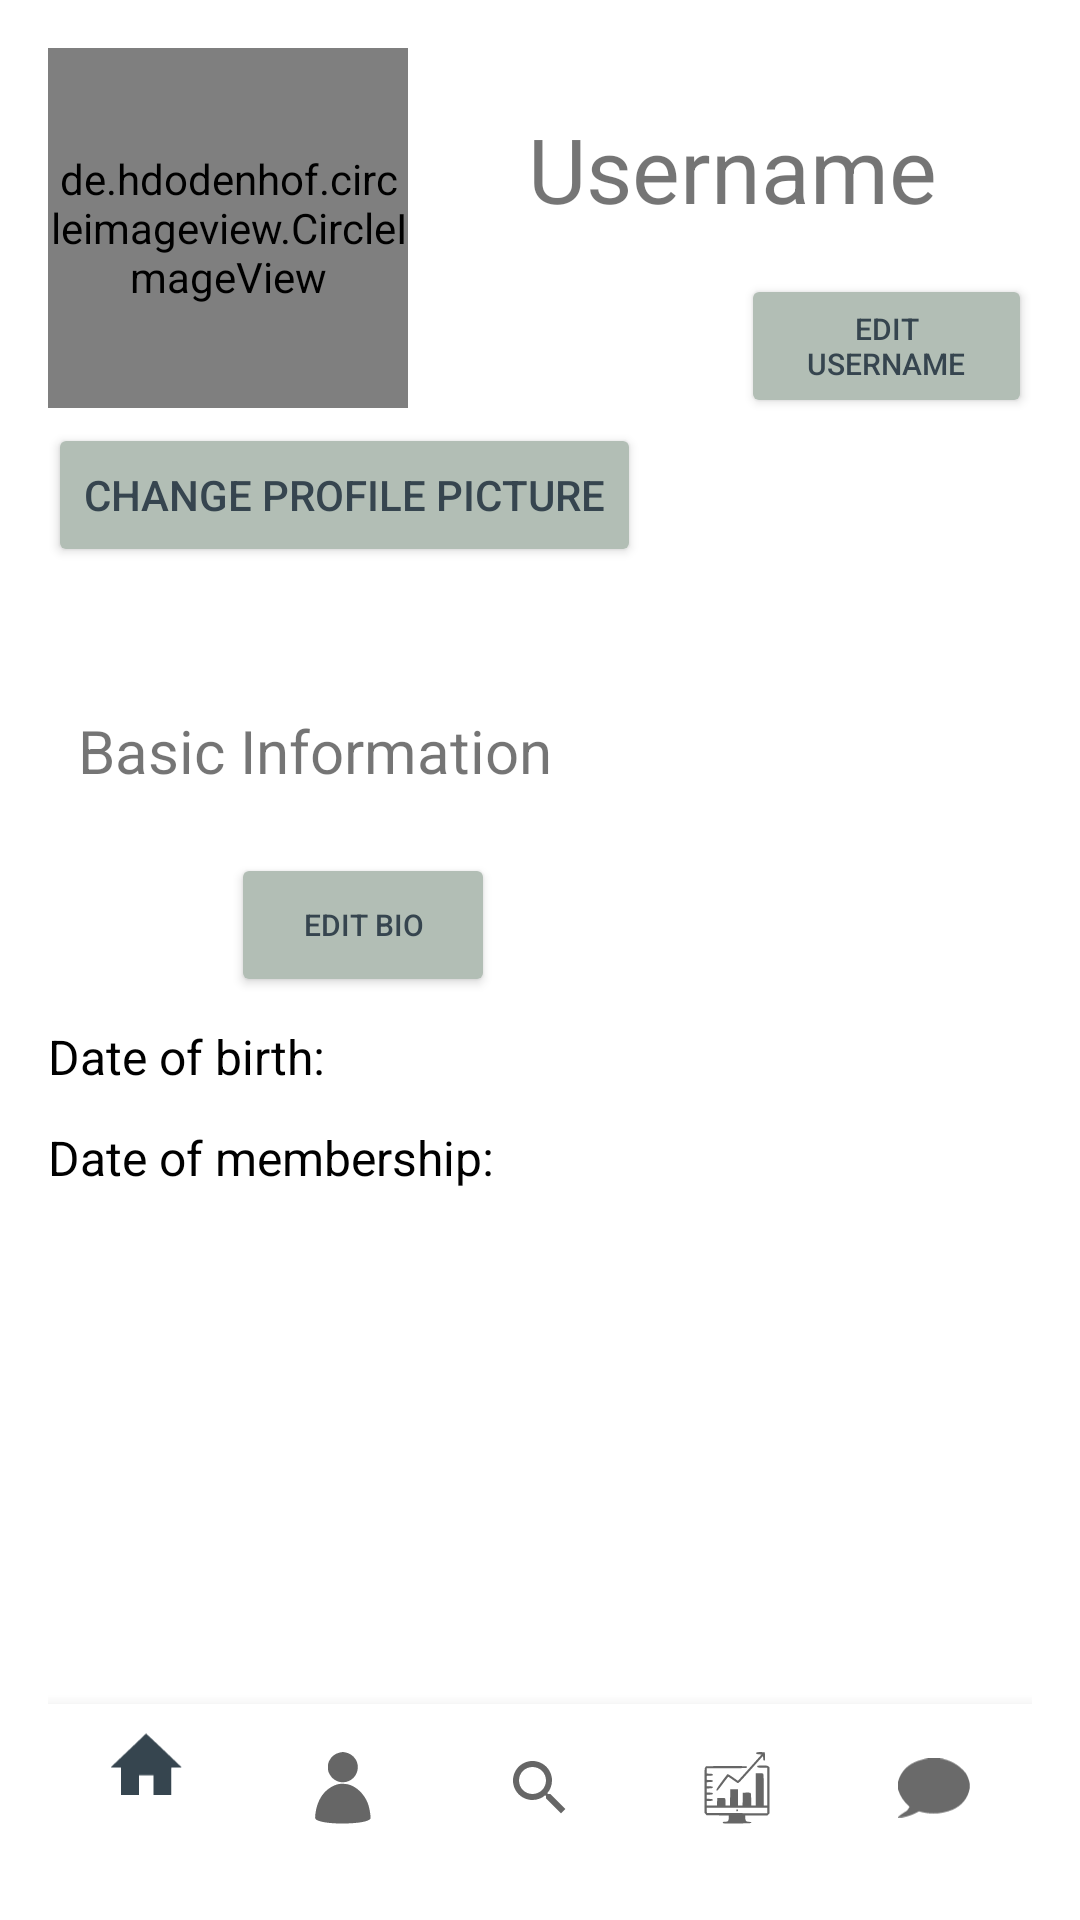

Write the Android layout XML for this screen, with the resource values it uses.
<!-- AndroidManifest.xml: application theme Theme.Projekt -->
<!-- res/layout/activity_user_profile.xml -->
<?xml version="1.0" encoding="utf-8"?>
<LinearLayout
    xmlns:android="http://schemas.android.com/apk/res/android"
    xmlns:app="http://schemas.android.com/apk/res-auto"
    xmlns:tools="http://schemas.android.com/tools"
    android:id="@+id/drawer_layout"
    android:layout_width="match_parent"
    android:layout_height="match_parent"
    tools:context=".UserProfile">

    <RelativeLayout
        android:layout_width="match_parent"
        android:layout_height="match_parent"
        android:padding="16dp">

        <de.hdodenhof.circleimageview.CircleImageView
            android:id="@+id/profile_picture"
            android:layout_width="120dp"
            android:layout_height="120dp"
            android:scaleType="centerCrop"
            android:src="@drawable/ic_profile_picture_launcher_foreground" />

        <Button
            android:id="@+id/edit_image"
            android:layout_width="wrap_content"
            android:layout_height="wrap_content"
            android:layout_marginTop="5dp"
            android:text="Change profile picture"
            android:layout_below="@+id/profile_picture"
            android:textColor="@color/charcoal"
            android:backgroundTint="@color/ash_gray"
            />

        <TextView
            android:id="@+id/username"
            android:layout_width="wrap_content"
            android:layout_height="wrap_content"
            android:layout_marginStart="40dp"
            android:layout_marginTop="20dp"
            android:layout_toEndOf="@+id/profile_picture"
            android:text="Username"
            android:textSize="30sp" />

        <Button
            android:id="@+id/edit_username"
            android:layout_width="wrap_content"
            android:layout_height="wrap_content"
            android:layout_marginStart="111dp"
            android:layout_marginLeft="166dp"
            android:layout_marginTop="15dp"
            android:layout_below= "@id/username"
            android:layout_toEndOf="@id/profile_picture"
            android:text="Edit username"
            android:textSize="10sp"
            android:textColor="@color/charcoal"
            android:backgroundTint="@color/ash_gray"
            />

        <TextView
            android:id="@+id/user_bio"
            android:layout_width="match_parent"
            android:layout_height="wrap_content"
            android:layout_alignBottom="@id/edit_image"
            android:layout_marginTop="40dp"
            android:layout_marginBottom="-85dp"
            android:padding="10dp"
            android:text="Basic Information"
            android:textSize="20dp" />

        <Button
            android:id="@+id/edit_bio"
            android:layout_width="wrap_content"
            android:layout_height="wrap_content"
            android:layout_alignBottom="@id/user_bio"
            android:layout_marginStart="61dp"
            android:layout_marginTop="75dp"
            android:layout_marginBottom="-59dp"
            android:text="Edit bio"
            android:textSize="10sp"
            android:textColor="@color/charcoal"
            android:backgroundTint="@color/ash_gray" />

        
        
        <TextView
            android:id="@+id/birthdate_textview"
            android:layout_width="wrap_content"
            android:layout_height="wrap_content"
            android:layout_alignBottom="@id/edit_bio"
            android:layout_marginBottom="-31dp"
            android:text="Date of birth:"
            android:textColor="@color/black"
            android:textSize="16dp" />

        
        <TextView
            android:id="@+id/birth_date"
            android:layout_width="wrap_content"
            android:layout_height="wrap_content"
            android:layout_alignEnd="@+id/birthdate_textview"
            android:layout_alignBottom="@id/edit_bio"
            android:layout_marginEnd="-86dp"
            android:layout_marginBottom="-28dp" />

        <TextView
            android:id="@+id/membership_date_textview"
            android:layout_width="wrap_content"
            android:layout_height="wrap_content"
            android:layout_alignBottom="@id/birthdate_textview"
            android:layout_marginBottom="-34dp"
            android:text="Date of membership:"
            android:textColor="@color/black"
            android:textSize="16dp" />
        <TextView
            android:id="@+id/membership_date"
            android:layout_width="wrap_content"
            android:layout_height="wrap_content"
            android:layout_alignEnd="@+id/membership_date_textview"
            android:layout_alignBottom="@id/birth_date"
            android:layout_marginEnd="-83dp"
            android:layout_marginBottom="-34dp"/>

        <ListView
            android:id="@+id/posts"
            android:layout_width="match_parent"
            android:layout_height="wrap_content"
            android:layout_below="@id/membership_date"
            android:layout_marginTop="50dp"
            android:background="@color/light_gray"
            />

        <com.google.android.material.bottomnavigation.BottomNavigationView
            android:id="@+id/bottom_navigation"
            android:layout_width="match_parent"
            android:layout_height="wrap_content"
            android:layout_alignParentBottom="true"
            app:menu="@menu/navigation_bar" />

    </RelativeLayout>

</LinearLayout>
<!-- resources referenced by this layout -->
<resources>
  <color name="ash_gray">#B2BEB5</color>
  <color name="black">#FF000000</color>
  <color name="charcoal">#36454F</color>
  <color name="light_gray">#D3D3D3</color>
  <style name="Theme.Projekt" parent="Theme.MaterialComponents.DayNight.DarkActionBar">
          
          <item name="colorPrimary">@color/charcoal</item>
          <item name="colorPrimaryVariant">@color/charcoal</item>
          <item name="colorOnPrimary">@color/white</item>
          
          <item name="colorSecondary">@color/charcoal</item>
          <item name="colorSecondaryVariant">@color/charcoal</item>
          <item name="colorOnSecondary">@color/white</item>
          
          <item name="android:statusBarColor">?attr/colorPrimaryVariant</item>
  
          
          
  
          
      </style>
  <color name="white">#FFFFFFFF</color>
</resources>
